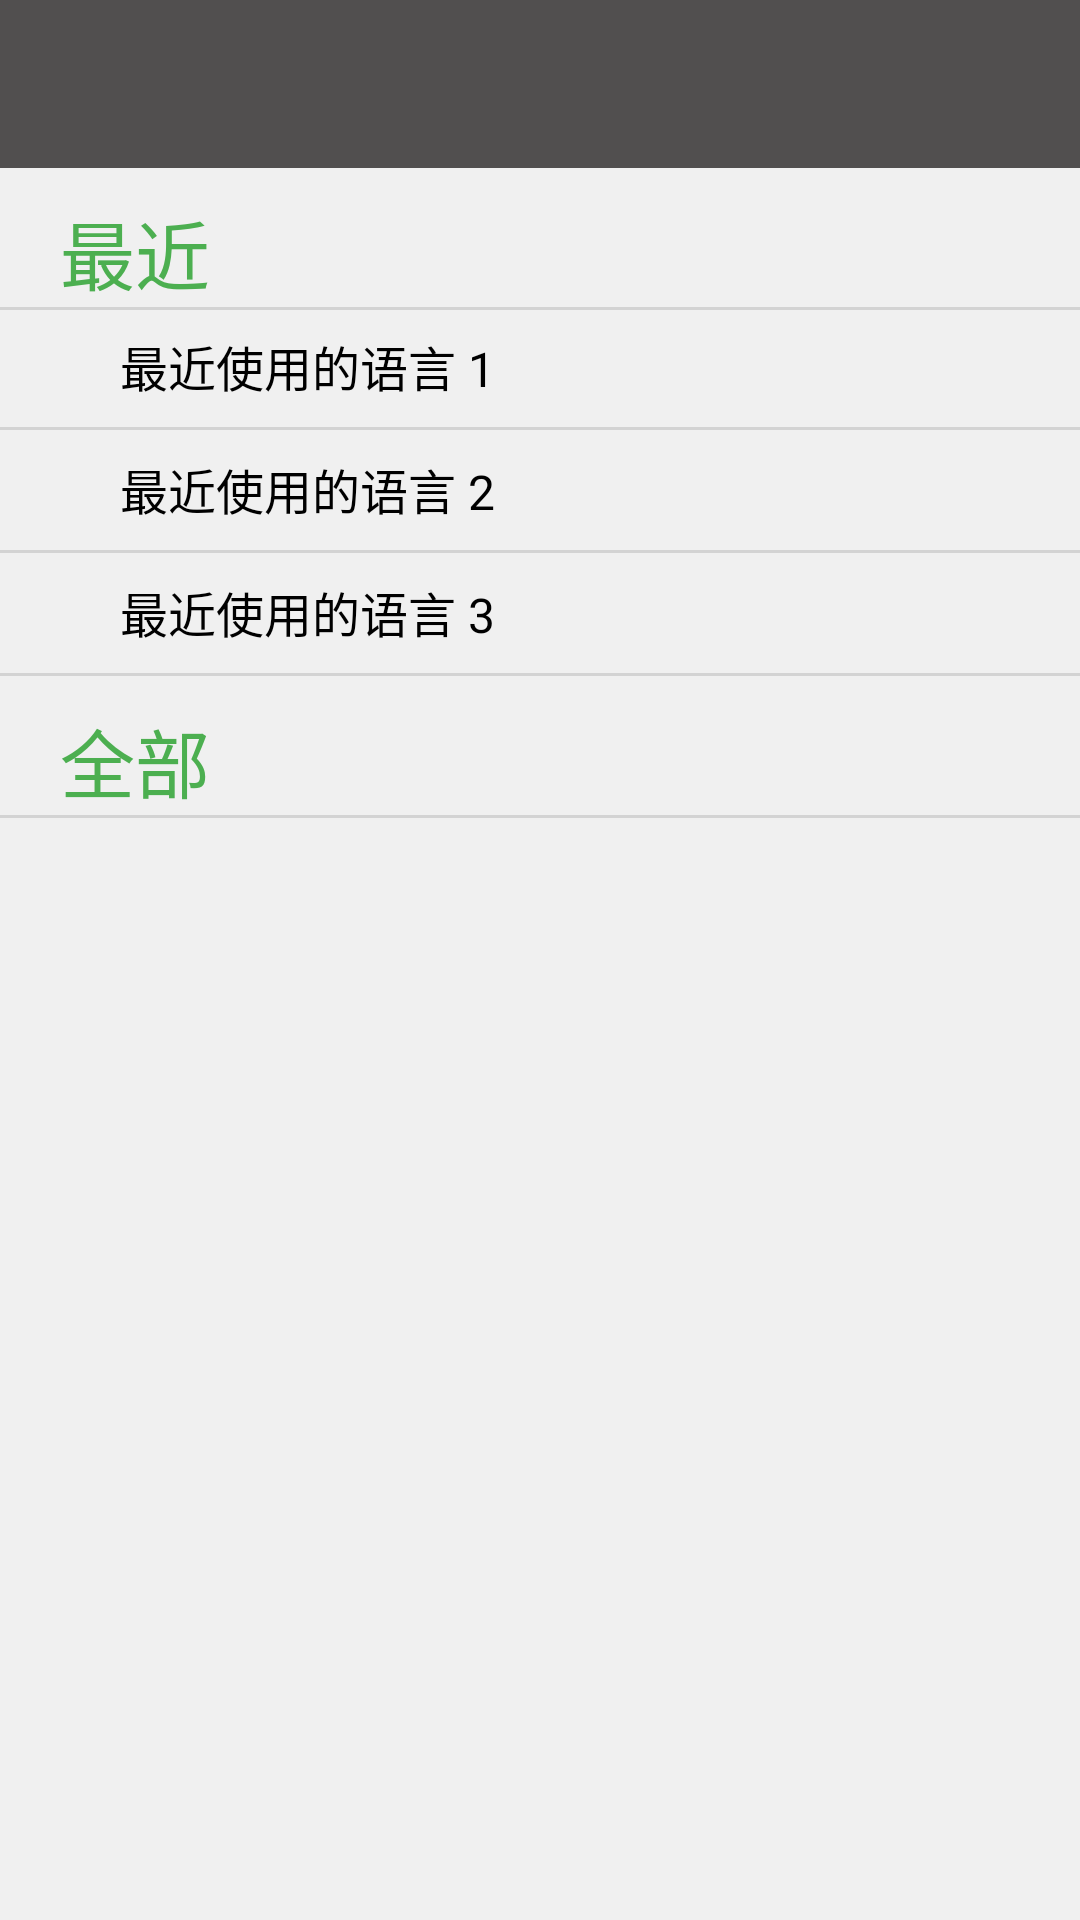

Android layout source for this screen:
<!-- AndroidManifest.xml: application theme LightTheme -->
<!-- res/layout/activity_language.xml -->
<?xml version="1.0" encoding="utf-8"?>
<androidx.constraintlayout.widget.ConstraintLayout xmlns:android="http://schemas.android.com/apk/res/android"
    xmlns:app="http://schemas.android.com/apk/res-auto"
    xmlns:tools="http://schemas.android.com/tools"
    android:layout_width="match_parent"
    android:layout_height="match_parent"
    tools:context=".language">

    
    <androidx.appcompat.widget.Toolbar
        android:id="@+id/toolbar_language"
        android:layout_width="match_parent"
        android:layout_height="?attr/actionBarSize"
        android:background="@color/hintColorLight"
        android:theme="?attr/actionBarTheme"
        app:layout_constraintTop_toTopOf="parent"
        app:popupTheme="@style/ThemeOverlay.AppCompat.Light"
        app:theme="@style/ThemeOverlay.AppCompat.Dark.ActionBar"
        app:titleTextColor="@android:color/white" />

    <TextView
        android:id="@+id/latest"
        android:layout_width="match_parent"
        android:layout_height="wrap_content"
        android:text="@string/latest_languages"
        android:textSize="25sp"
        android:textColor="@color/colorPrimary"
        android:gravity="center_vertical"
        android:paddingStart="20dp"
        android:layout_marginTop="10dp"
        app:layout_constraintTop_toBottomOf="@+id/toolbar_language"
        tools:ignore="RtlSymmetry" />

    <View
        android:id="@+id/divider1"
        android:layout_width="match_parent"
        android:layout_height="1dp"
        android:background="?android:attr/listDivider"
        app:layout_constraintTop_toBottomOf="@id/latest" />

    
    <LinearLayout
        android:id="@+id/recent_languages_container"
        android:layout_width="match_parent"
        android:layout_height="wrap_content"
        android:orientation="vertical"
        android:padding="0dp"
        app:layout_constraintTop_toBottomOf="@id/latest">

        
        <TextView
            android:id="@+id/language1"
            android:layout_width="match_parent"
            android:layout_height="wrap_content"
            android:drawablePadding="8dp"
            android:padding="8dp"
            android:text="最近使用的语言 1"
            android:textSize="16sp"
            android:onClick="toggleCheckmark"
            app:drawableStartCompat="@drawable/ic_transparent" />

        <View
            android:id="@+id/divider2"
            android:layout_width="match_parent"
            android:layout_height="1dp"
            android:background="?android:attr/listDivider"
            app:layout_constraintTop_toBottomOf="@id/recent_languages_container" />

        <TextView
            android:id="@+id/language2"
            android:layout_width="match_parent"
            android:layout_height="wrap_content"
            android:drawablePadding="8dp"
            android:padding="8dp"
            android:text="最近使用的语言 2"
            android:textSize="16sp"
            android:onClick="toggleCheckmark"
            app:drawableStartCompat="@drawable/ic_transparent" />

        <View
            android:id="@+id/divider3"
            android:layout_width="match_parent"
            android:layout_height="1dp"
            android:background="?android:attr/listDivider"
            app:layout_constraintTop_toBottomOf="@id/recent_languages_container" />

        <TextView
            android:id="@+id/language3"
            android:layout_width="match_parent"
            android:layout_height="wrap_content"
            android:drawablePadding="8dp"
            android:padding="8dp"
            android:text="最近使用的语言 3"
            android:textSize="16sp"
            android:onClick="toggleCheckmark"
            app:drawableStartCompat="@drawable/ic_transparent" />
    </LinearLayout>

    
    <View
        android:id="@+id/divider4"
        android:layout_width="match_parent"
        android:layout_height="1dp"
        android:background="?android:attr/listDivider"
        app:layout_constraintTop_toBottomOf="@id/recent_languages_container" />

    <TextView
        android:id="@+id/all"
        android:layout_width="match_parent"
        android:layout_height="wrap_content"
        android:text="@string/all_language"
        android:textSize="25sp"
        android:textColor="@color/colorPrimary"
        android:gravity="center_vertical"
        android:paddingStart="20dp"
        android:layout_marginTop="10dp"
        app:layout_constraintTop_toBottomOf="@+id/divider4"
        tools:ignore="RtlSymmetry" />

    <View
        android:id="@+id/divider5"
        android:layout_width="match_parent"
        android:layout_height="1dp"
        android:background="?android:attr/listDivider"
        app:layout_constraintTop_toBottomOf="@id/all" />

    
    <androidx.recyclerview.widget.RecyclerView
        android:id="@+id/all_languages_recycler_view"
        android:layout_width="0dp"
        android:layout_height="0dp"
        android:padding="0dp"
        app:layout_constraintBottom_toBottomOf="parent"
        app:layout_constraintEnd_toEndOf="parent"
        app:layout_constraintStart_toStartOf="parent"
        app:layout_constraintTop_toBottomOf="@id/all" />

</androidx.constraintlayout.widget.ConstraintLayout>
<!-- resources referenced by this layout -->
<resources>
  <color name="colorPrimary">#4CAF50</color>
  <color name="hintColorLight">#514F4F</color>
  <!-- drawable ic_transparent (drawable) -->
  <vector xmlns:android="http://schemas.android.com/apk/res/android"
      android:width="24dp"
      android:height="24dp"
      android:viewportWidth="24.0"
      android:viewportHeight="24.0">
      <path
          android:fillColor="@color/transparent"
          android:pathData="M0,0h24v24h-24z"/>
  </vector>
  <string name="all_language">全部</string>
  <string name="latest_languages">最近</string>
  <style name="LightTheme" parent="Theme.AppCompat.Light.NoActionBar">
          <item name="colorPrimary">@color/colorPrimaryLight</item>
          <item name="colorPrimaryDark">@color/colorPrimaryVariantLight</item>
          <item name="colorSecondary">@color/colorSecondaryLight</item>
          <item name="colorAccent">@color/colorSecondaryLight</item>
          <item name="android:textColor">@color/frontColorLight</item>
          <item name="android:textColorHint">@color/hintColorLight</item>
          <item name="frontColor">@color/frontColorLight</item>
          <item name="loopArrow">@drawable/loop_arrow_light</item>
  
          <item name="AlertBackground">@color/colorPrimaryLight</item>
          <item name="android:windowBackground">@color/colorPrimaryLight</item>
          <item name="android:navigationBarColor" tools:targetApi="lollipop">@color/colorPrimaryLight</item>
          <item name="android:windowLightStatusBar" tools:targetApi="m">true</item>
      </style>
  <color name="transparent">#00000000</color>
  <color name="colorPrimaryLight">#f0f0f0</color>
  <color name="colorPrimaryVariantLight">#BFBABA</color>
  <color name="colorSecondaryLight">#606060</color>
  <color name="frontColorLight">#000000</color>
</resources>
